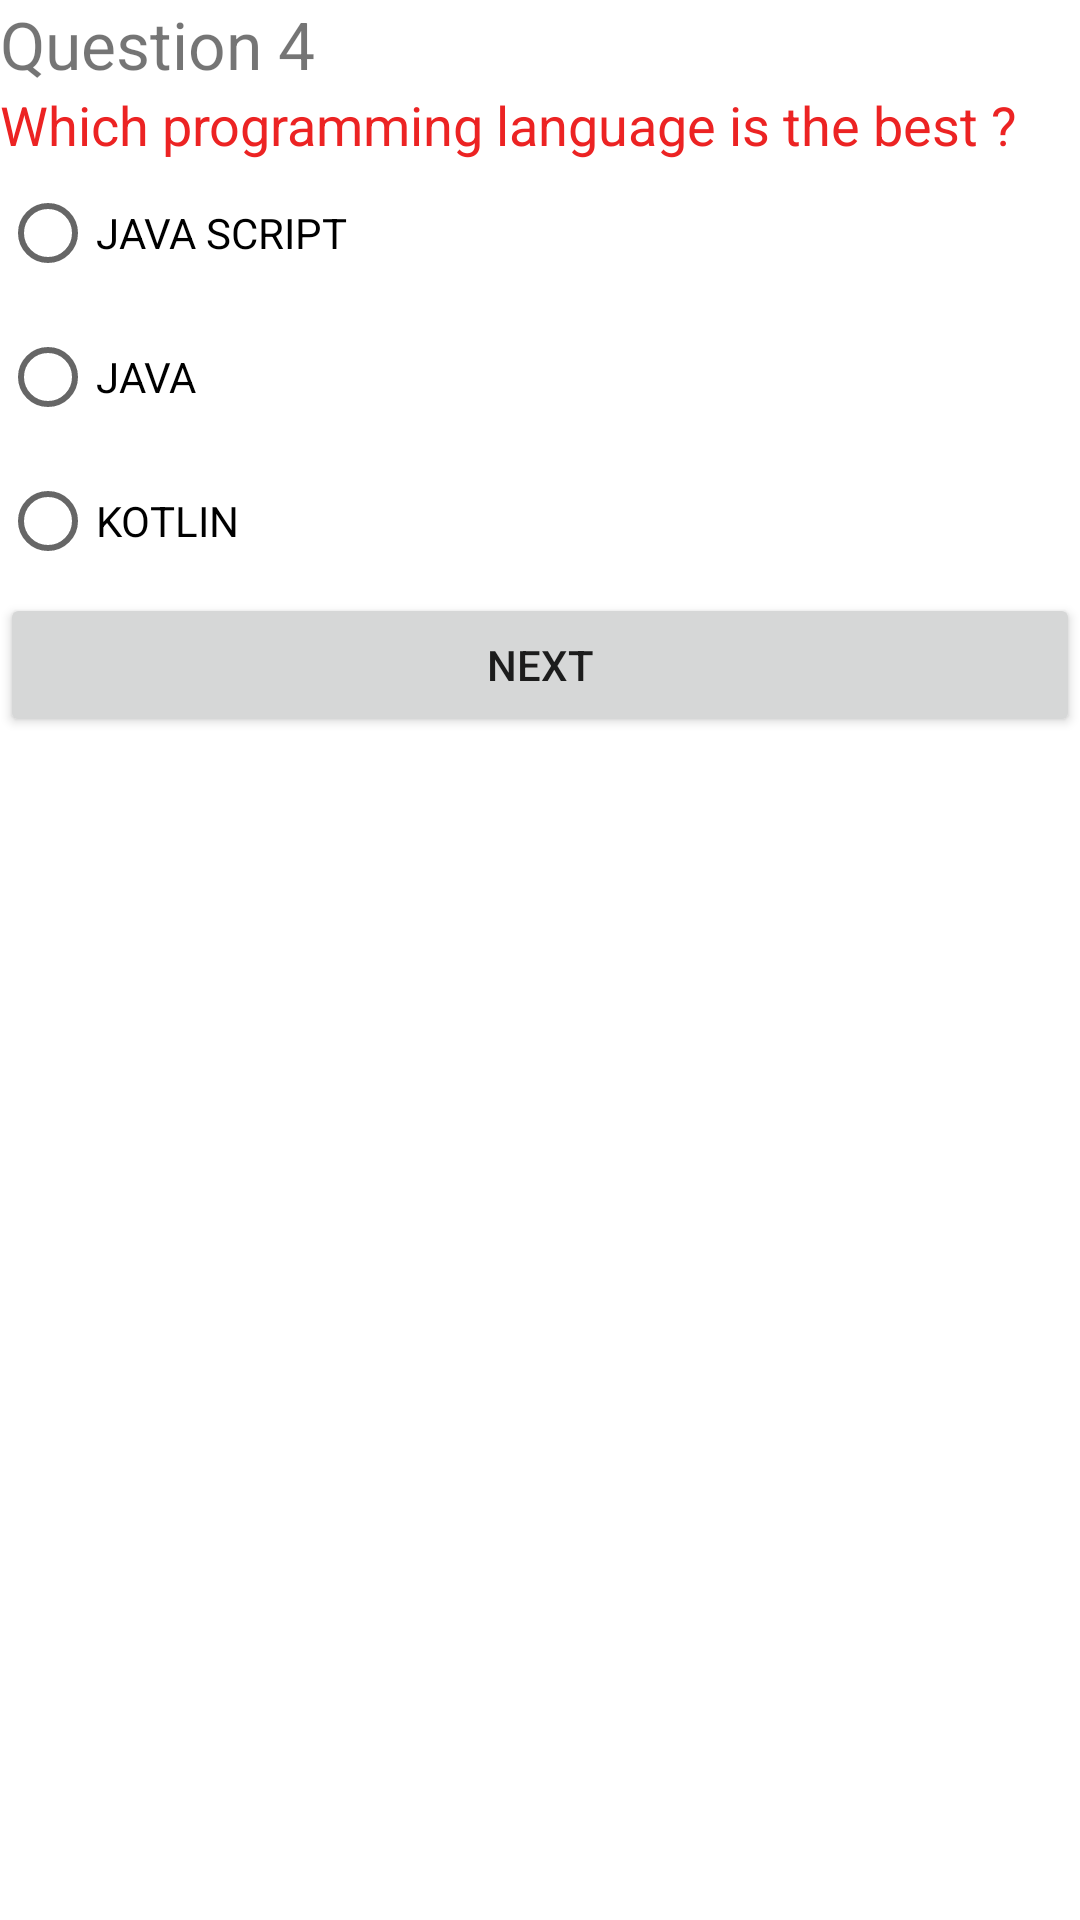

Reconstruct the res/layout file that produces this screen, plus the resources it refers to.
<!-- AndroidManifest.xml: application theme Theme.ASimpleGame -->
<!-- res/layout/activity_question_four_screen.xml -->
<?xml version="1.0" encoding="utf-8"?>
<androidx.constraintlayout.widget.ConstraintLayout xmlns:android="http://schemas.android.com/apk/res/android"
    xmlns:app="http://schemas.android.com/apk/res-auto"
    xmlns:tools="http://schemas.android.com/tools"
    android:layout_width="match_parent"
    android:layout_height="match_parent"
    tools:context=".questionFourScreen">

    <LinearLayout
        android:layout_width="match_parent"
        android:layout_height="match_parent"
        android:orientation="vertical"
        app:layout_constraintBottom_toBottomOf="parent"
        app:layout_constraintEnd_toEndOf="parent"
        app:layout_constraintStart_toStartOf="parent"
        app:layout_constraintTop_toTopOf="parent">

        <TextView
            android:id="@+id/txt"
            android:layout_width="match_parent"
            android:layout_height="wrap_content"
            android:text="Question 4"
            android:textSize="22sp" />

        <TextView
            android:id="@+id/textView3"
            android:layout_width="match_parent"
            android:layout_height="wrap_content"
            android:text="Which programming language is the best ?"
            android:textColor="#EC2323"
            android:textSize="18sp" />

        <RadioGroup
            android:layout_width="match_parent"
            android:layout_height="wrap_content">

            <RadioButton
                android:id="@+id/rdo1"
                android:layout_width="match_parent"
                android:layout_height="wrap_content"
                android:onClick="onChoiceSelectTap"
                android:text="JAVA SCRIPT" />

            <RadioButton
                android:id="@+id/rdo2"
                android:layout_width="match_parent"
                android:layout_height="wrap_content"
                android:onClick="onChoiceSelectTap"
                android:text="JAVA" />

            <RadioButton
                android:id="@+id/rdo3"
                android:layout_width="match_parent"
                android:layout_height="wrap_content"
                android:onClick="onChoiceSelectTap"
                android:text="KOTLIN" />

            <Button
                android:id="@+id/button"
                android:layout_width="match_parent"
                android:layout_height="wrap_content"
                android:onClick="onNextTap"
                android:text="NEXT" />
        </RadioGroup>
    </LinearLayout>
</androidx.constraintlayout.widget.ConstraintLayout>
<!-- resources referenced by this layout -->
<resources>
  <style name="Theme.ASimpleGame" parent="Theme.MaterialComponents.DayNight.DarkActionBar">
          
          <item name="colorPrimary">@color/purple_500</item>
          <item name="colorPrimaryVariant">@color/purple_700</item>
          <item name="colorOnPrimary">@color/white</item>
          
          <item name="colorSecondary">@color/teal_200</item>
          <item name="colorSecondaryVariant">@color/teal_700</item>
          <item name="colorOnSecondary">@color/black</item>
          
          <item name="android:statusBarColor" tools:targetApi="l">?attr/colorPrimaryVariant</item>
          
      </style>
  <!-- not gathered from this repository: default colours our renderer supplied (Android Studio template values) -->
  <color name="purple_500">#FF6200EE</color>
  <color name="purple_700">#FF3700B3</color>
  <color name="teal_200">#FF03DAC5</color>
  <color name="teal_700">#FF018786</color>
  <color name="black">#FF000000</color>
  <color name="white">#FFFFFFFF</color>
</resources>
